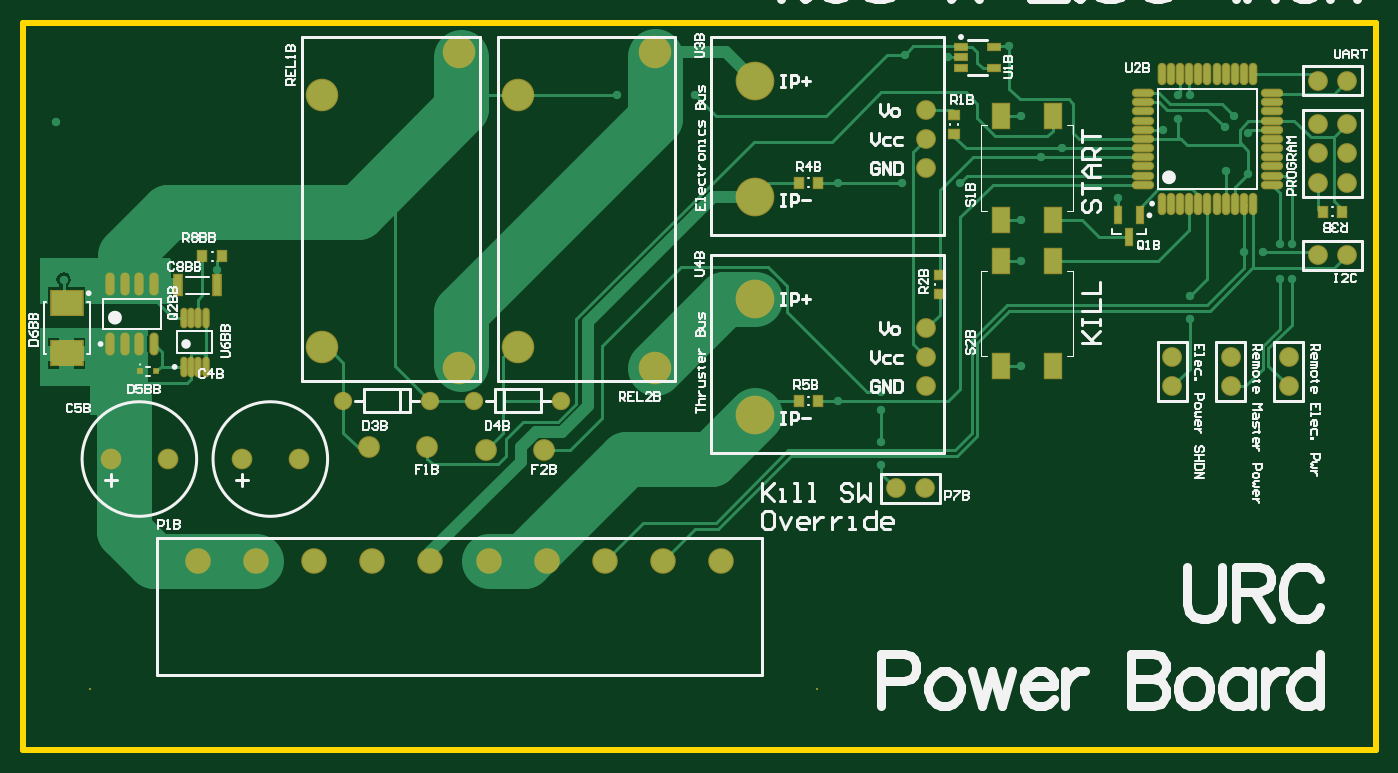
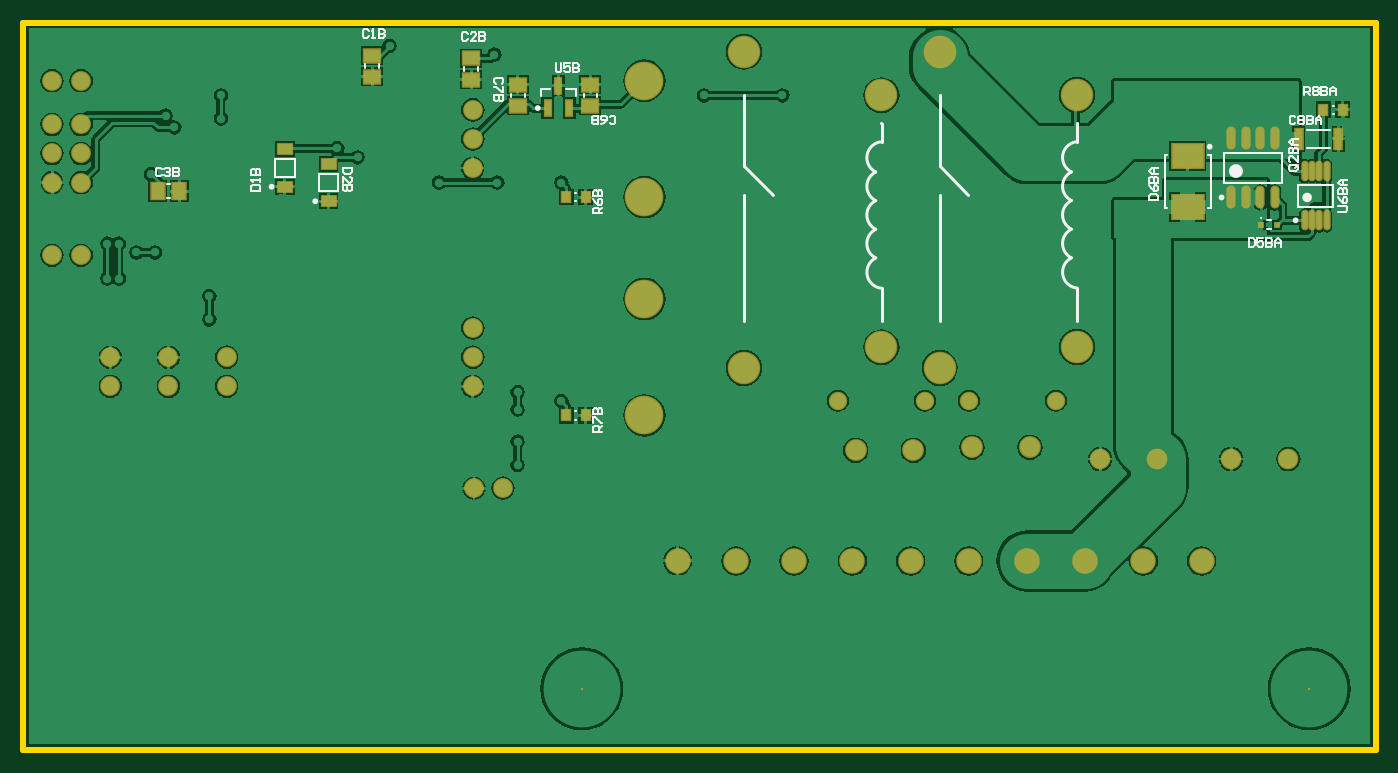
Circuit board: 9 layer files. Board 118.1 x 63.5 mm.
- bottom_copper: Power Board.GBL (54192 bytes)
- bottom_silk: Power Board.GBO (10241 bytes)
- paste: Power Board.GBP (1345 bytes)
- bottom_mask: Power Board.GBS (2668 bytes)
- outline: Power Board.GKO (197 bytes)
- top_copper: Power Board.GTL (12823 bytes)
- top_silk: Power Board.GTO (34882 bytes)
- paste: Power Board.GTP (2430 bytes)
- top_mask: Power Board.GTS (3617 bytes)

=== bottom_copper: Power Board.GBL (54192 bytes, source omitted) ===
=== bottom_silk: Power Board.GBO (10241 bytes, source omitted) ===
=== paste: Power Board.GBP ===
G04 Layer_Color=128*
%FSLAX24Y24*%
%MOIN*%
G70*
G01*
G75*
%ADD10R,0.0157X0.0157*%
%ADD12O,0.0236X0.0709*%
%ADD14R,0.0315X0.0374*%
%ADD19O,0.0177X0.0630*%
%ADD20R,0.1080X0.0850*%
%ADD21R,0.0256X0.0689*%
%ADD35C,0.2640*%
%ADD36R,0.0551X0.0453*%
%ADD37R,0.0236X0.0531*%
%ADD38R,0.0480X0.0358*%
%ADD39R,0.0453X0.0551*%
D10*
X3402Y18048D02*
D03*
X3953D02*
D03*
D12*
X4977Y18988D02*
D03*
X4477D02*
D03*
X3977D02*
D03*
X3477D02*
D03*
X4977Y21035D02*
D03*
X4477D02*
D03*
X3977D02*
D03*
X3477D02*
D03*
D14*
X27165Y19000D02*
D03*
X27835D02*
D03*
X27165Y11500D02*
D03*
X27835D02*
D03*
X1143Y22000D02*
D03*
X1812D02*
D03*
D19*
X2461Y18202D02*
D03*
X2205D02*
D03*
X1950D02*
D03*
X1694D02*
D03*
X2461Y19894D02*
D03*
X2205D02*
D03*
X1950D02*
D03*
X1694D02*
D03*
D20*
X6477Y18665D02*
D03*
Y20406D02*
D03*
D21*
X1298Y21000D02*
D03*
X2657D02*
D03*
D35*
X2300Y2100D02*
D03*
X27300D02*
D03*
D36*
X34500Y23136D02*
D03*
Y23864D02*
D03*
X31100Y23036D02*
D03*
Y23764D02*
D03*
X29500Y22864D02*
D03*
Y22136D02*
D03*
X27000Y22864D02*
D03*
Y22136D02*
D03*
D37*
X28474Y22059D02*
D03*
X27726D02*
D03*
X28100Y22827D02*
D03*
D38*
X37500Y20644D02*
D03*
Y19356D02*
D03*
X36000Y20144D02*
D03*
Y18856D02*
D03*
D39*
X41136Y19200D02*
D03*
X41864D02*
D03*
M02*

=== bottom_mask: Power Board.GBS ===
G04 Layer_Color=16711935*
%FSLAX24Y24*%
%MOIN*%
G70*
G01*
G75*
%ADD47R,0.0237X0.0237*%
%ADD49O,0.0316X0.0789*%
%ADD51R,0.0395X0.0454*%
%ADD56O,0.0257X0.0710*%
%ADD57R,0.1160X0.0930*%
%ADD58R,0.0336X0.0769*%
%ADD59C,0.0080*%
%ADD60C,0.1117*%
%ADD61C,0.0631*%
%ADD62C,0.0680*%
%ADD63C,0.0749*%
%ADD64C,0.0879*%
%ADD65C,0.1330*%
%ADD66C,0.0710*%
%ADD67R,0.0631X0.0533*%
%ADD68R,0.0316X0.0612*%
%ADD69R,0.0560X0.0438*%
%ADD70R,0.0533X0.0631*%
D47*
X3402Y18048D02*
D03*
X3953D02*
D03*
D49*
X4977Y18988D02*
D03*
X4477D02*
D03*
X3977D02*
D03*
X3477D02*
D03*
X4977Y21035D02*
D03*
X4477D02*
D03*
X3977D02*
D03*
X3477D02*
D03*
D51*
X27165Y19000D02*
D03*
X27835D02*
D03*
X27165Y11500D02*
D03*
X27835D02*
D03*
X1143Y22000D02*
D03*
X1812D02*
D03*
D56*
X2461Y18202D02*
D03*
X2205D02*
D03*
X1950D02*
D03*
X1694D02*
D03*
X2461Y19894D02*
D03*
X2205D02*
D03*
X1950D02*
D03*
X1694D02*
D03*
D57*
X6477Y18665D02*
D03*
Y20406D02*
D03*
D58*
X1298Y21000D02*
D03*
X2657D02*
D03*
D59*
X27300Y2100D02*
D03*
X2300D02*
D03*
D60*
X17000Y13839D02*
D03*
Y22500D02*
D03*
X21724Y13130D02*
D03*
Y23996D02*
D03*
X15000Y24000D02*
D03*
Y13134D02*
D03*
X10276Y22504D02*
D03*
Y13843D02*
D03*
D61*
X13996Y12000D02*
D03*
X11004D02*
D03*
X15504D02*
D03*
X18496D02*
D03*
D62*
X31000Y9000D02*
D03*
X30000D02*
D03*
X45500Y21500D02*
D03*
Y20500D02*
D03*
Y19500D02*
D03*
X44500Y21500D02*
D03*
Y20500D02*
D03*
Y19500D02*
D03*
X45500Y17000D02*
D03*
X44500D02*
D03*
X45500Y23000D02*
D03*
X44500D02*
D03*
X31043Y22000D02*
D03*
Y20000D02*
D03*
Y21000D02*
D03*
Y14500D02*
D03*
Y12500D02*
D03*
Y13500D02*
D03*
X43500Y12500D02*
D03*
Y13500D02*
D03*
X41500Y12500D02*
D03*
Y13500D02*
D03*
X39500Y12500D02*
D03*
Y13500D02*
D03*
D63*
X11900Y10400D02*
D03*
X13888D02*
D03*
X15900Y10300D02*
D03*
X17888D02*
D03*
D64*
X6000Y6500D02*
D03*
X8000D02*
D03*
X10000D02*
D03*
X12000D02*
D03*
X14000D02*
D03*
X16000D02*
D03*
X18000D02*
D03*
X20000D02*
D03*
X22000D02*
D03*
X24000D02*
D03*
D65*
X25143Y23000D02*
D03*
Y19000D02*
D03*
Y15500D02*
D03*
Y11500D02*
D03*
D66*
X7516Y10000D02*
D03*
X9484D02*
D03*
X3016D02*
D03*
X4984D02*
D03*
D67*
X34500Y23136D02*
D03*
Y23864D02*
D03*
X31100Y23036D02*
D03*
Y23764D02*
D03*
X29500Y22864D02*
D03*
Y22136D02*
D03*
X27000Y22864D02*
D03*
Y22136D02*
D03*
D68*
X28474Y22059D02*
D03*
X27726D02*
D03*
X28100Y22827D02*
D03*
D69*
X37500Y20644D02*
D03*
Y19356D02*
D03*
X36000Y20144D02*
D03*
Y18856D02*
D03*
D70*
X41136Y19200D02*
D03*
X41864D02*
D03*
M02*

=== outline: Power Board.GKO ===
G04 Layer_Color=16711935*
%FSLAX24Y24*%
%MOIN*%
G70*
G01*
G75*
%ADD71C,0.0200*%
D71*
X0Y0D02*
X46500D01*
Y25000D01*
X9000D02*
X46500D01*
X0D02*
X9000D01*
X0Y0D02*
Y25000D01*
M02*

=== top_copper: Power Board.GTL (12823 bytes, source omitted) ===
=== top_silk: Power Board.GTO (34882 bytes, source omitted) ===
=== paste: Power Board.GTP ===
G04 Layer_Color=8421504*
%FSLAX24Y24*%
%MOIN*%
G70*
G01*
G75*
%ADD10R,0.0157X0.0157*%
%ADD11R,0.0236X0.0551*%
%ADD12O,0.0236X0.0709*%
%ADD13R,0.0374X0.0315*%
%ADD14R,0.0315X0.0374*%
%ADD15R,0.0551X0.0827*%
%ADD16R,0.0433X0.0236*%
%ADD17O,0.0217X0.0689*%
%ADD18O,0.0689X0.0217*%
%ADD19O,0.0177X0.0630*%
%ADD20R,0.1080X0.0850*%
%ADD21R,0.0256X0.0689*%
%ADD22R,0.0492X0.0472*%
D10*
X4576Y13013D02*
D03*
X4024D02*
D03*
D11*
X38000Y17626D02*
D03*
X37626Y18374D02*
D03*
X38374D02*
D03*
D12*
X3000Y13953D02*
D03*
X3500D02*
D03*
X4000D02*
D03*
X4500D02*
D03*
X3000Y16000D02*
D03*
X3500D02*
D03*
X4000D02*
D03*
X4500D02*
D03*
D13*
X31500Y15665D02*
D03*
Y16335D02*
D03*
X32000Y21165D02*
D03*
Y21835D02*
D03*
D14*
X45335Y18500D02*
D03*
X44665D02*
D03*
X6835Y16965D02*
D03*
X6165D02*
D03*
X26665Y12000D02*
D03*
X27335D02*
D03*
X26665Y19500D02*
D03*
X27335D02*
D03*
X39831Y8100D02*
D03*
X40500D02*
D03*
X39865Y7200D02*
D03*
X40535D02*
D03*
D15*
X35382Y16791D02*
D03*
X33618D02*
D03*
Y13209D02*
D03*
X35382D02*
D03*
X33618Y18209D02*
D03*
X35382D02*
D03*
Y21791D02*
D03*
X33618D02*
D03*
D16*
X33351Y23426D02*
D03*
Y24174D02*
D03*
X32249D02*
D03*
Y23800D02*
D03*
Y23426D02*
D03*
D17*
X39125Y18776D02*
D03*
X39440D02*
D03*
X39755D02*
D03*
X40070D02*
D03*
X40385D02*
D03*
X40700D02*
D03*
X41015D02*
D03*
X41330D02*
D03*
X41645D02*
D03*
X41960D02*
D03*
X42275D02*
D03*
Y23224D02*
D03*
X41960D02*
D03*
X41645D02*
D03*
X41330D02*
D03*
X41015D02*
D03*
X40700D02*
D03*
X40385D02*
D03*
X40070D02*
D03*
X39755D02*
D03*
X39440D02*
D03*
X39125D02*
D03*
D18*
X42924Y19425D02*
D03*
Y19740D02*
D03*
Y20055D02*
D03*
Y20370D02*
D03*
Y20685D02*
D03*
Y21000D02*
D03*
Y21315D02*
D03*
Y21630D02*
D03*
Y21945D02*
D03*
Y22260D02*
D03*
Y22575D02*
D03*
X38476D02*
D03*
Y22260D02*
D03*
Y21945D02*
D03*
Y21630D02*
D03*
Y21315D02*
D03*
Y21000D02*
D03*
Y20685D02*
D03*
Y20370D02*
D03*
Y20055D02*
D03*
Y19740D02*
D03*
Y19425D02*
D03*
D19*
X5516Y13166D02*
D03*
X5772D02*
D03*
X6028D02*
D03*
X6284D02*
D03*
X5516Y14859D02*
D03*
X5772D02*
D03*
X6028D02*
D03*
X6284D02*
D03*
D20*
X1500Y13630D02*
D03*
Y15370D02*
D03*
D21*
X6679Y15965D02*
D03*
X5321D02*
D03*
D22*
X43456Y7000D02*
D03*
X44144D02*
D03*
X43456Y8300D02*
D03*
X44144D02*
D03*
M02*

=== top_mask: Power Board.GTS ===
G04 Layer_Color=8388736*
%FSLAX24Y24*%
%MOIN*%
G70*
G01*
G75*
%ADD47R,0.0237X0.0237*%
%ADD48R,0.0316X0.0631*%
%ADD49O,0.0316X0.0789*%
%ADD50R,0.0454X0.0395*%
%ADD51R,0.0395X0.0454*%
%ADD52R,0.0631X0.0907*%
%ADD53R,0.0513X0.0316*%
%ADD54O,0.0297X0.0769*%
%ADD55O,0.0769X0.0297*%
%ADD56O,0.0257X0.0710*%
%ADD57R,0.1160X0.0930*%
%ADD58R,0.0336X0.0769*%
%ADD59C,0.0080*%
%ADD60C,0.1117*%
%ADD61C,0.0631*%
%ADD62C,0.0680*%
%ADD63C,0.0749*%
%ADD64C,0.0879*%
%ADD65C,0.1330*%
%ADD66C,0.0710*%
D47*
X4576Y13013D02*
D03*
X4024D02*
D03*
D48*
X38000Y17626D02*
D03*
X37626Y18374D02*
D03*
X38374D02*
D03*
D49*
X3000Y13953D02*
D03*
X3500D02*
D03*
X4000D02*
D03*
X4500D02*
D03*
X3000Y16000D02*
D03*
X3500D02*
D03*
X4000D02*
D03*
X4500D02*
D03*
D50*
X31500Y15665D02*
D03*
Y16335D02*
D03*
X32000Y21165D02*
D03*
Y21835D02*
D03*
D51*
X45335Y18500D02*
D03*
X44665D02*
D03*
X6835Y16965D02*
D03*
X6165D02*
D03*
X26665Y12000D02*
D03*
X27335D02*
D03*
X26665Y19500D02*
D03*
X27335D02*
D03*
D52*
X35382Y16791D02*
D03*
X33618D02*
D03*
Y13209D02*
D03*
X35382D02*
D03*
X33618Y18209D02*
D03*
X35382D02*
D03*
Y21791D02*
D03*
X33618D02*
D03*
D53*
X33351Y23426D02*
D03*
Y24174D02*
D03*
X32249D02*
D03*
Y23800D02*
D03*
Y23426D02*
D03*
D54*
X39125Y18776D02*
D03*
X39440D02*
D03*
X39755D02*
D03*
X40070D02*
D03*
X40385D02*
D03*
X40700D02*
D03*
X41015D02*
D03*
X41330D02*
D03*
X41645D02*
D03*
X41960D02*
D03*
X42275D02*
D03*
Y23224D02*
D03*
X41960D02*
D03*
X41645D02*
D03*
X41330D02*
D03*
X41015D02*
D03*
X40700D02*
D03*
X40385D02*
D03*
X40070D02*
D03*
X39755D02*
D03*
X39440D02*
D03*
X39125D02*
D03*
D55*
X42924Y19425D02*
D03*
Y19740D02*
D03*
Y20055D02*
D03*
Y20370D02*
D03*
Y20685D02*
D03*
Y21000D02*
D03*
Y21315D02*
D03*
Y21630D02*
D03*
Y21945D02*
D03*
Y22260D02*
D03*
Y22575D02*
D03*
X38476D02*
D03*
Y22260D02*
D03*
Y21945D02*
D03*
Y21630D02*
D03*
Y21315D02*
D03*
Y21000D02*
D03*
Y20685D02*
D03*
Y20370D02*
D03*
Y20055D02*
D03*
Y19740D02*
D03*
Y19425D02*
D03*
D56*
X5516Y13166D02*
D03*
X5772D02*
D03*
X6028D02*
D03*
X6284D02*
D03*
X5516Y14859D02*
D03*
X5772D02*
D03*
X6028D02*
D03*
X6284D02*
D03*
D57*
X1500Y13630D02*
D03*
Y15370D02*
D03*
D58*
X6679Y15965D02*
D03*
X5321D02*
D03*
D59*
X27300Y2100D02*
D03*
X2300D02*
D03*
D60*
X17000Y13839D02*
D03*
Y22500D02*
D03*
X21724Y13130D02*
D03*
Y23996D02*
D03*
X15000Y24000D02*
D03*
Y13134D02*
D03*
X10276Y22504D02*
D03*
Y13843D02*
D03*
D61*
X13996Y12000D02*
D03*
X11004D02*
D03*
X15504D02*
D03*
X18496D02*
D03*
D62*
X31000Y9000D02*
D03*
X30000D02*
D03*
X45500Y21500D02*
D03*
Y20500D02*
D03*
Y19500D02*
D03*
X44500Y21500D02*
D03*
Y20500D02*
D03*
Y19500D02*
D03*
X45500Y17000D02*
D03*
X44500D02*
D03*
X45500Y23000D02*
D03*
X44500D02*
D03*
X31043Y22000D02*
D03*
Y20000D02*
D03*
Y21000D02*
D03*
Y14500D02*
D03*
Y12500D02*
D03*
Y13500D02*
D03*
X43500Y12500D02*
D03*
Y13500D02*
D03*
X41500Y12500D02*
D03*
Y13500D02*
D03*
X39500Y12500D02*
D03*
Y13500D02*
D03*
D63*
X11900Y10400D02*
D03*
X13888D02*
D03*
X15900Y10300D02*
D03*
X17888D02*
D03*
D64*
X6000Y6500D02*
D03*
X8000D02*
D03*
X10000D02*
D03*
X12000D02*
D03*
X14000D02*
D03*
X16000D02*
D03*
X18000D02*
D03*
X20000D02*
D03*
X22000D02*
D03*
X24000D02*
D03*
D65*
X25143Y23000D02*
D03*
Y19000D02*
D03*
Y15500D02*
D03*
Y11500D02*
D03*
D66*
X7516Y10000D02*
D03*
X9484D02*
D03*
X3016D02*
D03*
X4984D02*
D03*
M02*

